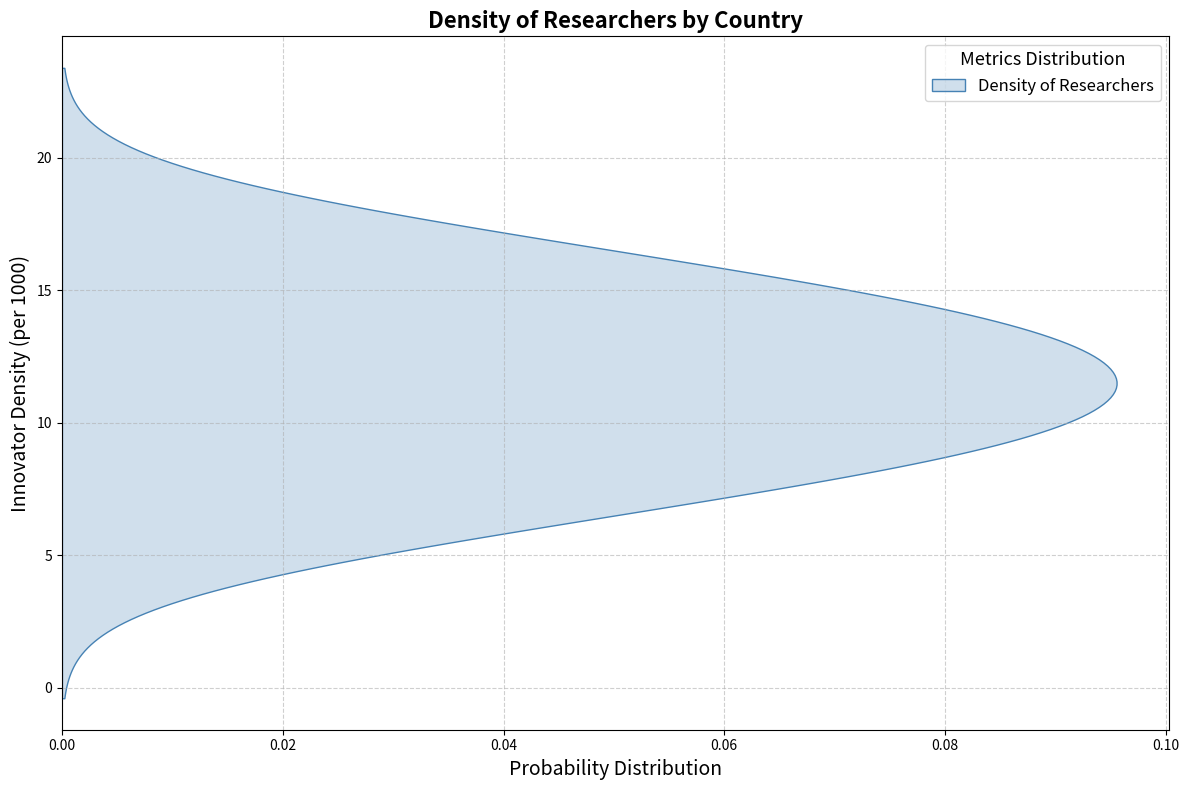

Generate this figure with matplotlib:
import matplotlib.pyplot as plt
import numpy as np
import seaborn as sns

countries = ["Country A", "Country B", "Country C", "Country D", "Country E", "Country F", "Country G", "Country H", "Country I", "Country J"]
researcher_density = np.array([8, 6, 15, 12, 17, 9, 11, 14, 10, 13])

fig, ax = plt.subplots(figsize=(12, 8))

sns.kdeplot(researcher_density, ax=ax, fill=True, color="steelblue", label="Density of Researchers", vertical=True)

ax.set_title("Density of Researchers by Country", fontsize=16, fontweight='bold')
ax.set_xlabel("Probability Distribution", fontsize=14)
ax.set_ylabel("Innovator Density (per 1000)", fontsize=14)
ax.legend(title="Metrics Distribution", fontsize=12, title_fontsize='13')
ax.grid(True, linestyle='--', alpha=0.6)
plt.tight_layout()
plt.show()
